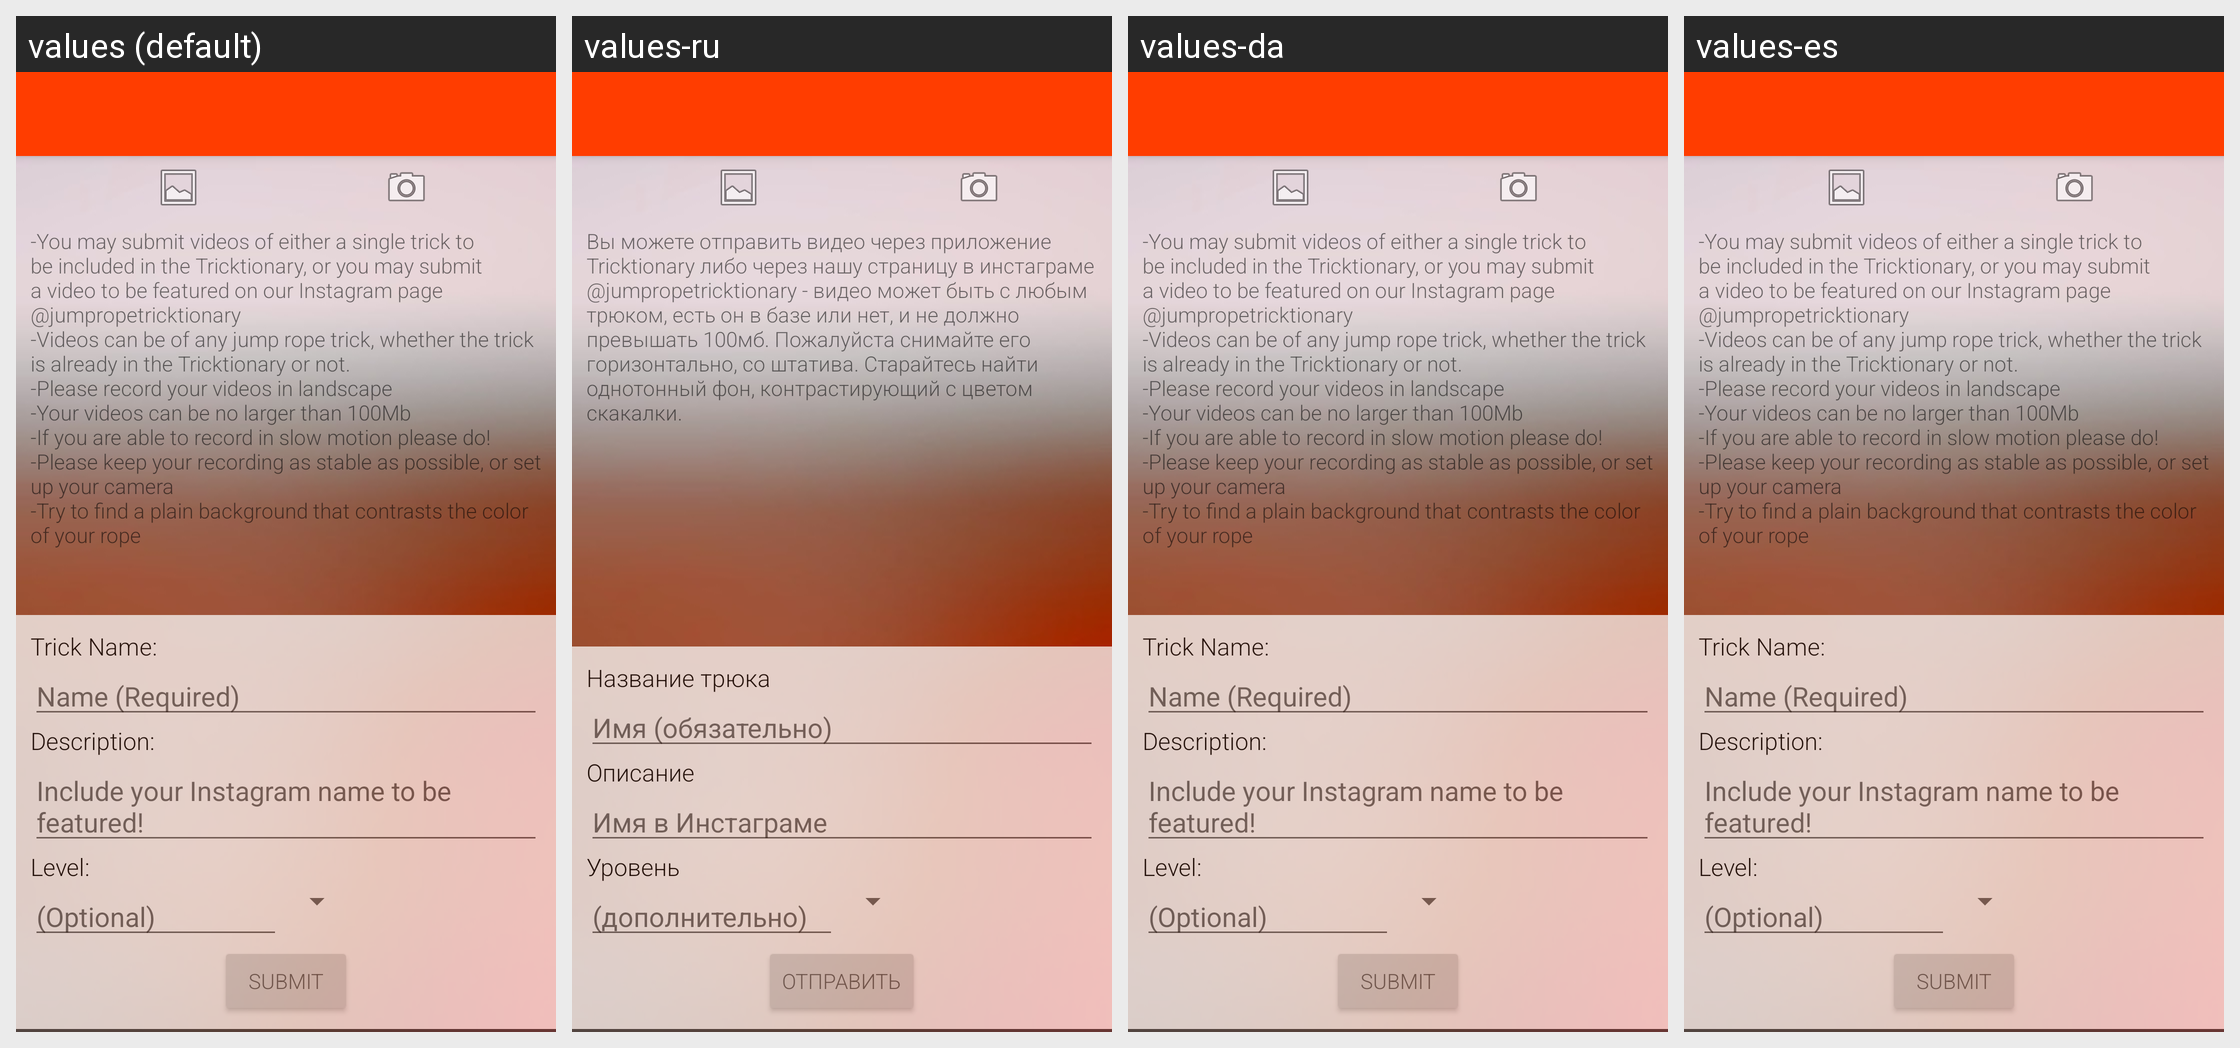

For this localized Android screen grid, give each drawn string resource with its value in every locale shown.
Android screen res/layout/submit_toolbar.xml rendered under 4 locales, left to right: values (default), values-ru, values-da, values-es. Device: Nexus 5 (rendered at 1080×1920; each locale shown at half size, 540×960, under a caption strip naming it); theme AppTheme.
Other locales in the repository, not shown: values-de, values-fr, values-sv.
Strings drawn on this screen, with the default value and each locale's value (text and hints the layout hard-codes, and strings that could not be matched under every locale, appear in the picture but are not listed):

submit_instructions
  values: -You may submit videos of either a single trick to be included in the Tricktionary, or you may submit a video to be featured on our Instagram page @jumpropetricktionary
      -Videos can be of any jump rope trick, whether the trick is already in the Tricktionary or not.
      -Please record your videos in landscape
      -Your videos can be no larger than 100Mb
      -If you are able to record in slow motion please …[clipped]
  values-ru: Вы можете отправить видео через приложение Tricktionary либо через нашу страницу в инстаграме @jumpropetricktionary - видео может быть с любым трюком, есть он в базе или нет, и не должно превышать 100мб. Пожалуйста снимайте его горизонтально, со штатива. Старайтесь найти однотонный фон, контрастирующий с цветом скакалки.
  values-da: -You may submit videos of either a single trick to be included in the Tricktionary, or you may submit a video to be featured on our Instagram page @jumpropetricktionary
      -Videos can be of any jump rope trick, whether the trick is already in the Tricktionary or not.
      -Please record your videos in landscape
      -Your videos can be no larger than 100Mb
      -If you are able to record in slow motion please …[clipped]
  values-es: -You may submit videos of either a single trick to be included in the Tricktionary, or you may submit a video to be featured on our Instagram page @jumpropetricktionary
      -Videos can be of any jump rope trick, whether the trick is already in the Tricktionary or not.
      -Please record your videos in landscape
      -Your videos can be no larger than 100Mb
      -If you are able to record in slow motion please …[clipped]

submit_trick_name
  values: Trick Name:
  values-ru: Название трюка
  values-da: Trick Name:
  values-es: Trick Name:

submit_trick_name_hint
  values: Name (Required)
  values-ru: Имя (обязательно)
  values-da: Name (Required)
  values-es: Name (Required)

submit_trick_description
  values: Description:
  values-ru: Описание
  values-da: Description:
  values-es: Description:

submit_trick_description_hint
  values: Include your Instagram name to be featured!
  values-ru: Имя в Инстаграме
  values-da: Include your Instagram name to be featured!
  values-es: Include your Instagram name to be featured!

submit_trick_level
  values: Level:
  values-ru: Уровень
  values-da: Level:
  values-es: Level:

submit_trick_optional
  values: (Optional)
  values-ru: (дополнительно)
  values-da: (Optional)
  values-es: (Optional)

submit_button
  values: Submit
  values-ru: Отправить
  values-da: Submit
  values-es: Submit
